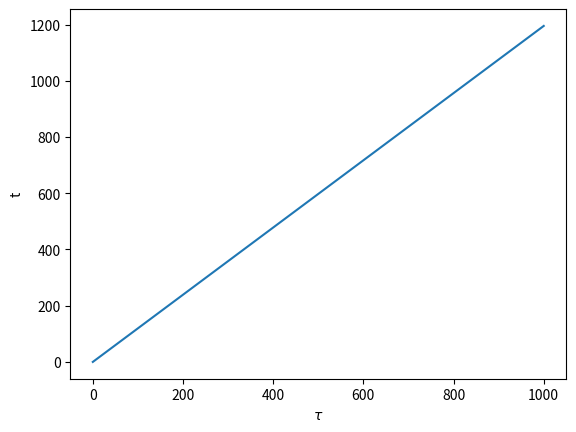

Write Python code to recreate this figure. (Note: this script raises an exception after producing the figure.)
#%%
from scipy.integrate import odeint
import numpy as np 
import matplotlib.pyplot as plt

#%%
# initial conditions
R = 10
C = 1/(10 *np.sqrt(7))
m = 1
uu = -1
initial = [0,R,np.pi/2,0,np.sqrt(((R**2*C**2-uu)*R)/(R-2*m)),0,0,C]

#%%
# integrator function
def orbit(state,tau):
    t,r,th,p,T,R,TH,P = state

    dt = T
    dr = R
    dth = 0
    dp = P
    dT = -2*m/(r*(r-2*m))*T*R
    dR = m/(r*(r-2*m))*R**2 - m*(r-2*m)/(r**3)*T**2 + (r-2*m)*P**2
    dTH = 0 
    dP = -2/r*R*P

    return [dt,dr,dth,dp,dT,dR,dTH,dP]

#%%
#integrate
time_points = np.linspace(0,1000,4000)
int_ret = odeint(orbit, initial, time_points, rtol = 1e-10, atol = 1e-10)

#%%
t = int_ret[:,0]
r = int_ret[:,1]
phi = int_ret[:,3]
#%%
# t func of tau
plt.plot(time_points,t)
plt.xlabel(r'$\tau$')
plt.ylabel('t')
plt.savefig('ass1/C0_t.svg')
plt.close()
# %%
# phi func of tau
plt.plot(time_points, int_ret[:,3])
plt.xlabel(r'$\tau$')
plt.ylabel(r'$\phi$')
plt.savefig('ass1/C0_phi.svg')
plt.close()
# %%
# r func of tau
plt.plot(time_points, int_ret[:,1])
plt.xlabel(r'$\tau$')
plt.ylabel('r')
plt.savefig('ass1/C0_r.svg')
plt.close()
# %%
# circ show 
fig, ax = plt.subplots()
ax.plot(r*np.cos(phi), r*np.sin(phi))
ax.set_aspect(1)
plt.xlabel(r'$x$')
plt.ylabel(r'$y$')
plt.savefig('ass1/C0_xy.svg')
plt.close()
#%%
# u.u vs tau
dt = int_ret[:,4]
dr = int_ret[:,5]
dp = int_ret[:,7]
gtt = -1*(1-2*m/r)
gpp = r**2
grr = (1-2*m/r)**(-1)
plt.plot(time_points, gtt*dt**2 +grr*dr**2 + gpp*dp**2)
plt.xlabel(r'$\tau$')
plt.ylabel(r'$u\cdot u$')
plt.savefig('ass1/C0_uu.svg')
plt.close()
# %%
#try again for bigger c
C = 1/(10 *np.sqrt(7))*1.1
R = 10
m = 1
uu = -1
initial = [0,R,np.pi/2,0,np.sqrt(((R**2*C**2-uu)*R)/(R-2*m)),0,0,C]
int_ret_2 = odeint(orbit, initial, time_points,rtol = 1e-10, atol = 1e-10)
t_2 = int_ret_2[:,0]
r_2 = int_ret_2[:,1]
phi_2 = int_ret_2[:,3]

#%%
# t v tau
plt.plot(time_points,t_2)
plt.xlabel(r'$\tau$')
plt.ylabel('t')
plt.savefig('ass1/C1_t.svg')
plt.close()
#%%
# r v tau
plt.plot(time_points,r_2)
plt.xlabel(r'$\tau$')
plt.ylabel('r')
plt.savefig('ass1/C1_r.svg')
plt.close()
#%%
# phi v tau
plt.plot(time_points,phi_2)
plt.xlabel(r'$\tau$')
plt.ylabel(r'$\phi$')
plt.savefig('ass1/C1_phi.svg')
plt.close()
# %%
# circ show 2
fig, ax = plt.subplots()
ax.plot(r_2*np.cos(phi_2), r_2*np.sin(phi_2))
ax.set_aspect(1)
plt.xlabel(r'$x$')
plt.ylabel(r'$y$')
plt.savefig('ass1/C1_xy.svg')
plt.close()
#%%
# u.u vs tau
dt_2 = int_ret_2[:,4]
dr_2 = int_ret_2[:,5]
dp_2 = int_ret_2[:,7]
gtt = -1*(1-2*m/r_2)
gpp = r_2**2
grr = (1-2*m/r_2)**(-1)
plt.plot(time_points, gtt*dt_2**2 +grr*dr_2**2 + gpp*dp_2**2)
plt.xlabel(r'$\tau$')
plt.ylabel(r'$u\cdot u$')
plt.savefig('ass1/C1_uu.svg')
plt.close()
# %%
# now for massless 

R = 10
m = 1
uu = 0
lambdas = np.linspace(0,10,100)
# c -> 0.5
C = 0.5
initial = [0,R,np.pi/2,0,np.sqrt(((R**2*C**2-uu)*R)/(R-2*m)),0,0,C]
int_ret_p1 = odeint(orbit, initial, lambdas,rtol = 1e-10, atol = 1e-10)
t_p1 = int_ret_p1[:,0]
r_p1 = int_ret_p1[:,1]
phi_p1 = int_ret_p1[:,3]
# %%

# t v tau
plt.plot(lambdas,t_p1)
plt.xlabel(r'$\lambda$')
plt.ylabel('t')
plt.savefig('ass1/p1_t.svg')
plt.close()
#%%
# r v tau
plt.plot(lambdas,r_p1)
plt.xlabel(r'$\lambda$')
plt.ylabel('r')
plt.savefig('ass1/p1_r.svg')
plt.close()
#%%
# phi v tau
plt.plot(lambdas,phi_p1)
plt.xlabel(r'$\lambda$')
plt.ylabel(r'$\phi$')
plt.savefig('ass1/p1_phi.svg')
plt.close()
# %%
# circ show 2
fig, ax = plt.subplots()
ax.plot(r_p1*np.cos(phi_p1), r_p1*np.sin(phi_p1))
plt.xlabel(r'$x$')
plt.ylabel(r'$y$')
plt.savefig('ass1/p1_xy.svg')
plt.close()
#%%
# u.u vs tau
dt_p1 = int_ret_p1[:,4]
dr_p1 = int_ret_p1[:,5]
dp_p1 = int_ret_p1[:,7]
gtt = -1*(1-2*m/r_p1)
gpp = r_p1**2
grr = (1-2*m/r_p1)**(-1)
plt.plot(lambdas, gtt*dt_p1**2 +grr*dr_p1**2 + gpp*dp_p1**2)
plt.xlabel(r'$\lambda$')
plt.ylabel(r'$u\cdot u$')
plt.savefig('ass1/p1_uu.svg')
plt.close()
# %%
# c -> 1
C = 1
initial = [0,R,np.pi/2,0,np.sqrt(((R**2*C**2-uu)*R)/(R-2*m)),0,0,C]
int_ret_p2 = odeint(orbit, initial, lambdas,rtol = 1e-10, atol = 1e-10)
t_p2 = int_ret_p2[:,0]
r_p2 = int_ret_p2[:,1]
phi_p2 = int_ret_p2[:,3]
# %%

# t v tau
plt.plot(lambdas,t_p2)
plt.xlabel(r'$\lambda$')
plt.ylabel('t')
plt.savefig('ass1/p2_t.svg')
plt.close()
#%%
# r v tau
plt.plot(lambdas,r_p2)
plt.xlabel(r'$\lambda$')
plt.ylabel('r')
plt.savefig('ass1/p2_r.svg')
plt.close()
#%%
# phi v tau
plt.plot(lambdas,phi_p2)
plt.xlabel(r'$\lambda$')
plt.ylabel(r'$\phi$')
plt.savefig('ass1/p2_phi.svg')
plt.close()
# %%
# circ show 2
fig, ax = plt.subplots()
ax.plot(r_p2*np.cos(phi_p2), r_p2*np.sin(phi_p2))
plt.xlabel(r'$x$')
plt.ylabel(r'$y$')
plt.savefig('ass1/p2_xy.svg')
plt.close()
#%%
# u.u vs tau
dt_p2 = int_ret_p2[:,4]
dr_p2 = int_ret_p2[:,5]
dp_p2 = int_ret_p2[:,7]
gtt = -1*(1-2*m/r_p2)
gpp = r_p2**2
grr = (1-2*m/r_p2)**(-1)
plt.plot(lambdas, gtt*dt_p2**2 +grr*dr_p2**2 + gpp*dp_p2**2)
plt.xlabel(r'$\lambda$')
plt.ylabel(r'$u\cdot u$')
plt.savefig('ass1/p2_uu.svg')
plt.close()
# %%
# %%
# c -> 2
C = 2
initial = [0,R,np.pi/2,0,np.sqrt(((R**2*C**2-uu)*R)/(R-2*m)),0,0,C]
int_ret_p3 = odeint(orbit, initial, lambdas,rtol = 1e-10, atol = 1e-10)
t_p3 = int_ret_p3[:,0]
r_p3 = int_ret_p3[:,1]
phi_p3 = int_ret_p3[:,3]
# %%

# t v tau
plt.plot(lambdas,t_p3)
plt.xlabel(r'$\lambda$')
plt.ylabel('t')
plt.savefig('ass1/p3_t.svg')
plt.close()
#%%
# r v tau
plt.plot(lambdas,r_p3)
plt.xlabel(r'$\lambda$')
plt.ylabel('r')
plt.savefig('ass1/p3_r.svg')
plt.close()
#%%
# phi v tau
plt.plot(lambdas,phi_p3)
plt.xlabel(r'$\lambda$')
plt.ylabel(r'$\phi$')
plt.savefig('ass1/p3_phi.svg')
plt.close()
# %%
# circ show 2
fig, ax = plt.subplots()
ax.plot(r_p3*np.cos(phi_p3), r_p3*np.sin(phi_p3))
plt.xlabel(r'$x$')
plt.ylabel(r'$y$')
plt.savefig('ass1/p3_xy.svg')
plt.close()
#%%
# u.u vs tau
dt_p3 = int_ret_p3[:,4]
dr_p3 = int_ret_p3[:,5]
dp_p3 = int_ret_p3[:,7]
gtt = -1*(1-2*m/r_p3)
gpp = r_p3**2
grr = (1-2*m/r_p3)**(-1)
plt.plot(lambdas, gtt*dt_p3**2 +grr*dr_p3**2 + gpp*dp_p3**2)
plt.xlabel(r'$\lambda$')
plt.ylabel(r'$u\cdot u$')
plt.savefig('ass1/p3_uu.svg')
plt.close()
# %%
